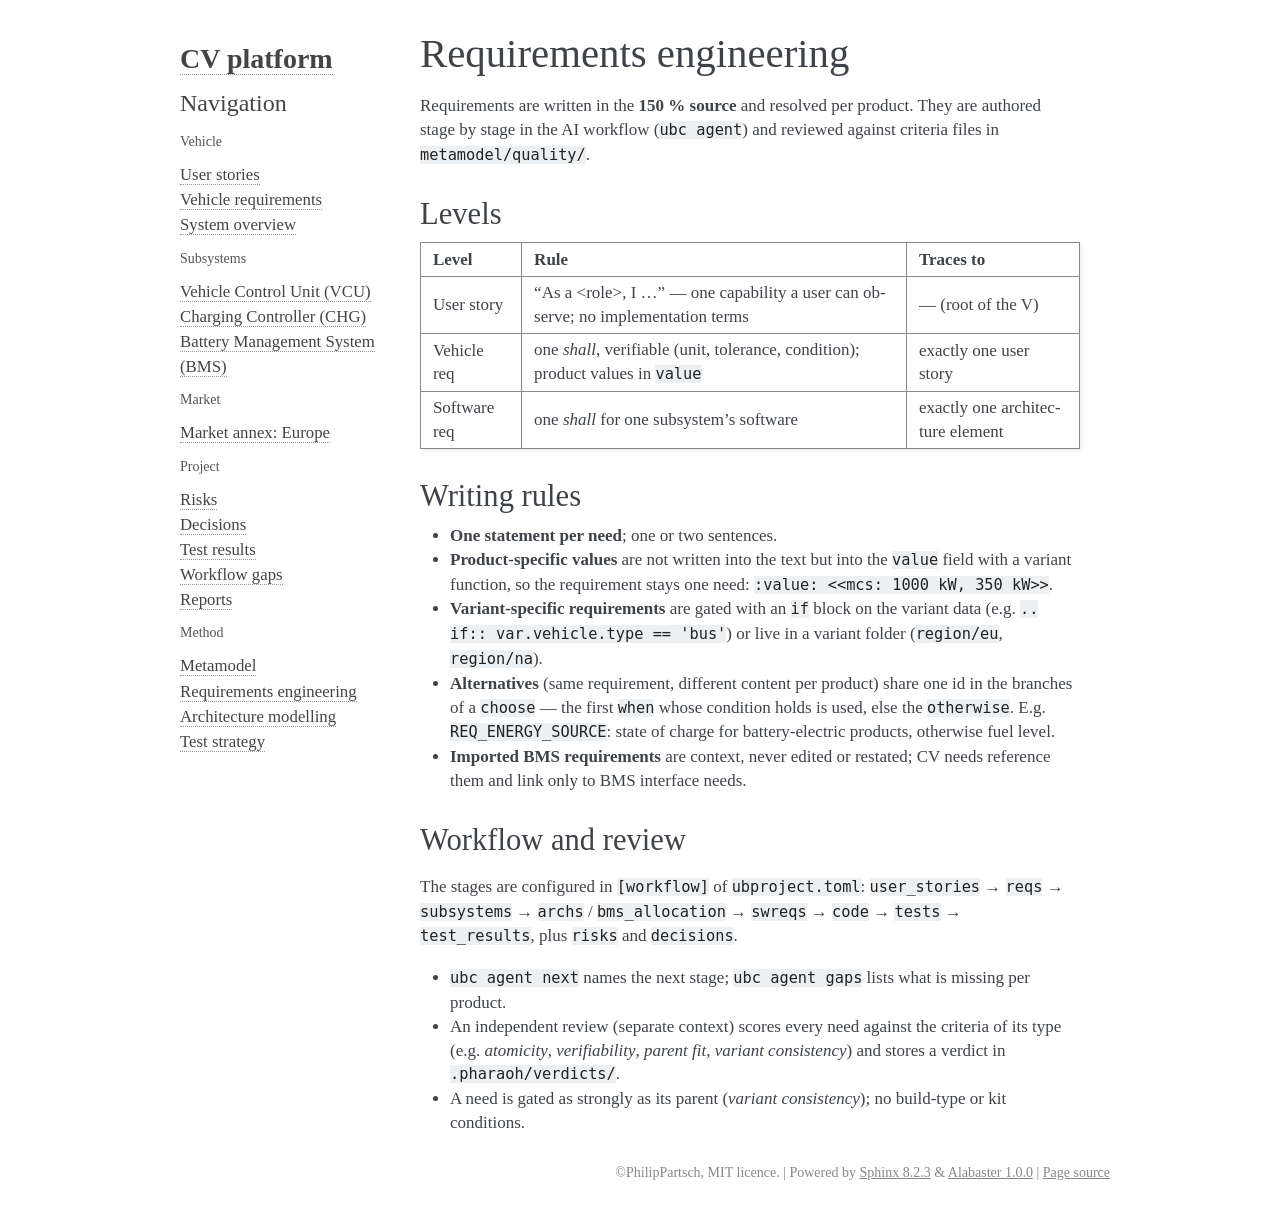

repository: PhilipPartsch/variant_demo · page: bus_bev_lfp_eu/sphinx/method/requirements.html · generator: sphinx

Requirements engineering
========================

Requirements are written in the **150 % source** and resolved per product.
They are authored stage by stage in the AI workflow (``ubc agent``) and
reviewed against criteria files in ``metamodel/quality/``.

Levels
------

=================  ============================================  ==============================
Level              Rule                                          Traces to
=================  ============================================  ==============================
User story         "As a <role>, I …" — one capability a user     — (root of the V)
                   can observe; no implementation terms
Vehicle req        one *shall*, verifiable (unit, tolerance,      exactly one user story
                   condition); product values in ``value``
Software req       one *shall* for one subsystem's software      exactly one architecture element
=================  ============================================  ==============================

Writing rules
-------------

- **One statement per need**; one or two sentences.
- **Product-specific values** are not written into the text but into the
  ``value`` field with a variant function, so the requirement stays one need:
  ``:value: <<mcs: 1000 kW, 350 kW>>``.
- **Variant-specific requirements** are gated with an ``if`` block on the
  variant data (e.g. ``.. if:: var.vehicle.type == 'bus'``) or live in a
  variant folder (``region/eu``, ``region/na``).
- **Alternatives** (same requirement, different content per product) share one
  id in the branches of a ``choose`` — the first ``when`` whose condition holds
  is used, else the ``otherwise``. E.g. ``REQ_ENERGY_SOURCE``: state of charge
  for battery-electric products, otherwise fuel level.
- **Imported BMS requirements** are context, never edited or restated; CV needs
  reference them and link only to BMS interface needs.

Workflow and review
-------------------

The stages are configured in ``[workflow]`` of ``ubproject.toml``:
``user_stories`` → ``reqs`` → ``subsystems`` → ``archs`` / ``bms_allocation``
→ ``swreqs`` → ``code`` → ``tests`` → ``test_results``, plus ``risks`` and
``decisions``.

- ``ubc agent next`` names the next stage; ``ubc agent gaps`` lists what is
  missing per product.
- An independent review (separate context) scores every need against the
  criteria of its type (e.g. *atomicity*, *verifiability*, *parent fit*,
  *variant consistency*) and stores a verdict in ``.pharaoh/verdicts/``.
- A need is gated as strongly as its parent (*variant consistency*); no
  build-type or kit conditions.
